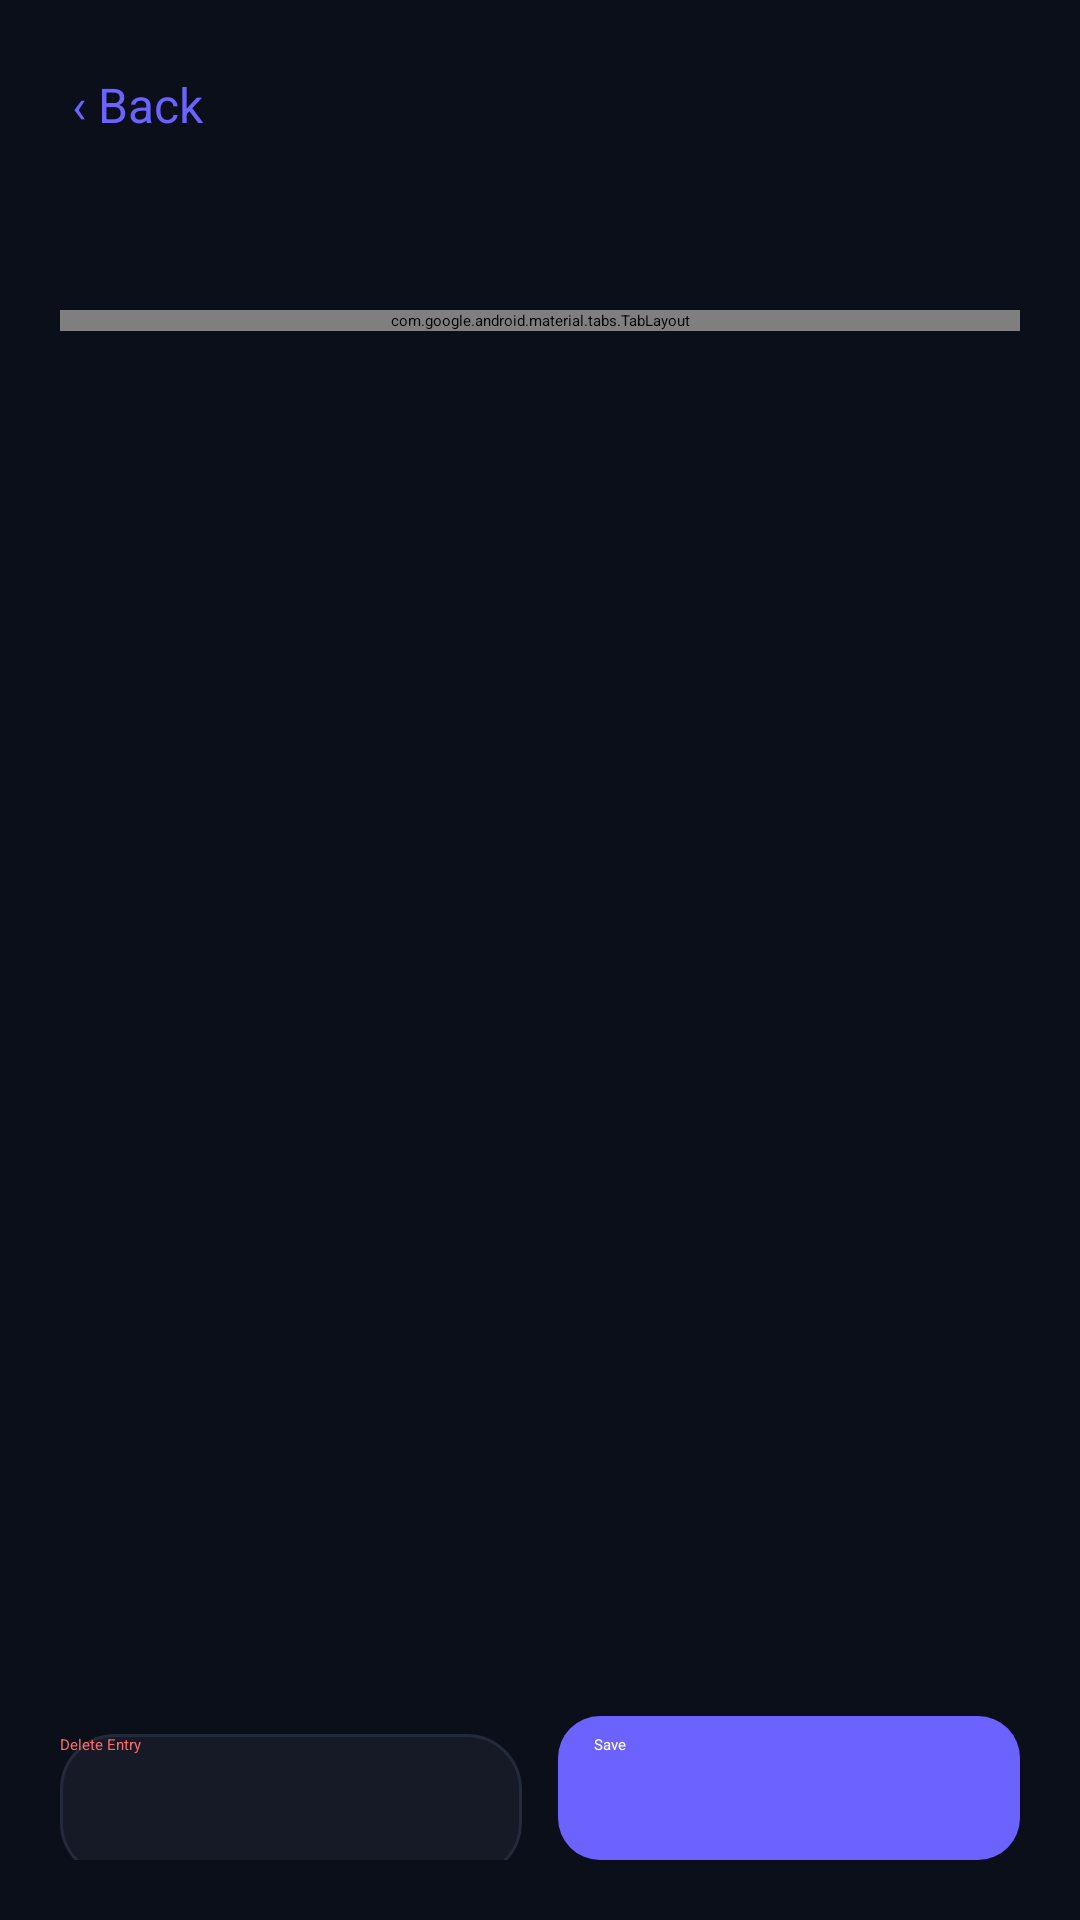

Write the Android layout XML for this screen, with the resource values it uses.
<!-- AndroidManifest.xml: application theme Theme.FocusGuardPro -->
<!-- res/layout/activity_day_editor.xml -->
<?xml version="1.0" encoding="utf-8"?>
<LinearLayout android:orientation="vertical" android:background="@color/background_dark" android:padding="20.0dip" android:fitsSystemWindows="true" android:layout_width="fill_parent" android:layout_height="fill_parent"
  xmlns:android="http://schemas.android.com/apk/res/android" xmlns:app="http://schemas.android.com/apk/res-auto">
    <TextView android:textSize="16.0sp" android:textColor="@color/accent_purple" android:id="@id/dayEditorBackButton" android:padding="4.0dip" android:layout_width="wrap_content" android:layout_height="wrap_content" android:layout_marginBottom="14.0dip" android:text="@string/back" />
    <TextView android:textSize="19.0sp" android:textStyle="bold" android:textColor="@color/text_primary" android:id="@id/tvDialogDate" android:layout_width="fill_parent" android:layout_height="wrap_content" android:layout_marginBottom="14.0dip" />
    <com.google.android.material.tabs.TabLayout android:id="@id/dayPagerTabs" android:background="@drawable/bg_card" android:layout_width="fill_parent" android:layout_height="wrap_content" android:layout_marginBottom="10.0dip" app:tabIndicatorColor="@color/accent_purple" app:tabIndicatorFullWidth="true" app:tabRippleColor="@null" app:tabSelectedTextColor="@color/text_primary" app:tabTextColor="@color/text_secondary" />
    <androidx.viewpager2.widget.ViewPager2 android:id="@id/dayPager" android:layout_width="fill_parent" android:layout_height="0.0dip" android:layout_marginBottom="14.0dip" android:layout_weight="1.0" />
    <LinearLayout android:orientation="horizontal" android:layout_width="fill_parent" android:layout_height="wrap_content">
        <Button android:textColor="@color/distract_red" android:id="@id/btnDeleteEntry" android:background="@drawable/bg_card" android:layout_width="0.0dip" android:layout_height="48.0dip" android:text="@string/calendar_dialog_delete" android:layout_weight="1.0" android:textAllCaps="false" android:layout_marginEnd="6.0dip" android:elevation="0.0dip" />
        <Button android:textColor="@color/text_primary" android:id="@id/btnSaveEntry" android:background="@drawable/bg_button_primary" android:layout_width="0.0dip" android:layout_height="48.0dip" android:text="@string/calendar_dialog_save" android:layout_weight="1.0" android:textAllCaps="false" android:layout_marginStart="6.0dip" android:elevation="0.0dip" />
    </LinearLayout>
</LinearLayout>
<!-- resources referenced by this layout -->
<resources>
  <color name="accent_purple">#ff6c63ff</color>
  <color name="background_dark">#ff0b0f1a</color>
  <color name="distract_red">#ffff6b6b</color>
  <color name="text_primary">#ffffffff</color>
  <color name="text_secondary">#ff9aa3b2</color>
  <!-- drawable bg_button_primary (drawable) -->
  <?xml version="1.0" encoding="utf-8"?>
  <selector
    xmlns:android="http://schemas.android.com/apk/res/android">
      <item android:state_pressed="true">
          <shape>
              <solid android:color="@color/accent_purple_pressed" />
              <corners android:radius="14.0dip" />
              <padding android:left="12.0dip" android:top="6.0dip" android:right="12.0dip" android:bottom="6.0dip" />
          </shape>
      </item>
      <item>
          <shape>
              <solid android:color="@color/accent_purple" />
              <corners android:radius="14.0dip" />
              <padding android:left="12.0dip" android:top="6.0dip" android:right="12.0dip" android:bottom="6.0dip" />
          </shape>
      </item>
  </selector>
  <!-- drawable bg_card (drawable) -->
  <?xml version="1.0" encoding="utf-8"?>
  <shape
    xmlns:android="http://schemas.android.com/apk/res/android">
      <solid android:color="@color/surface_dark" />
      <corners android:radius="18.0dip" />
      <stroke android:width="1.0dip" android:color="@color/card_border" />
  </shape>
  <string name="back">‹ Back</string>
  <string name="calendar_dialog_delete">Delete Entry</string>
  <string name="calendar_dialog_save">Save</string>
  <color name="accent_purple_pressed">#ff5a52e0</color>
  <color name="surface_dark">#ff151a26</color>
  <color name="card_border">#ff232a3a</color>
</resources>
